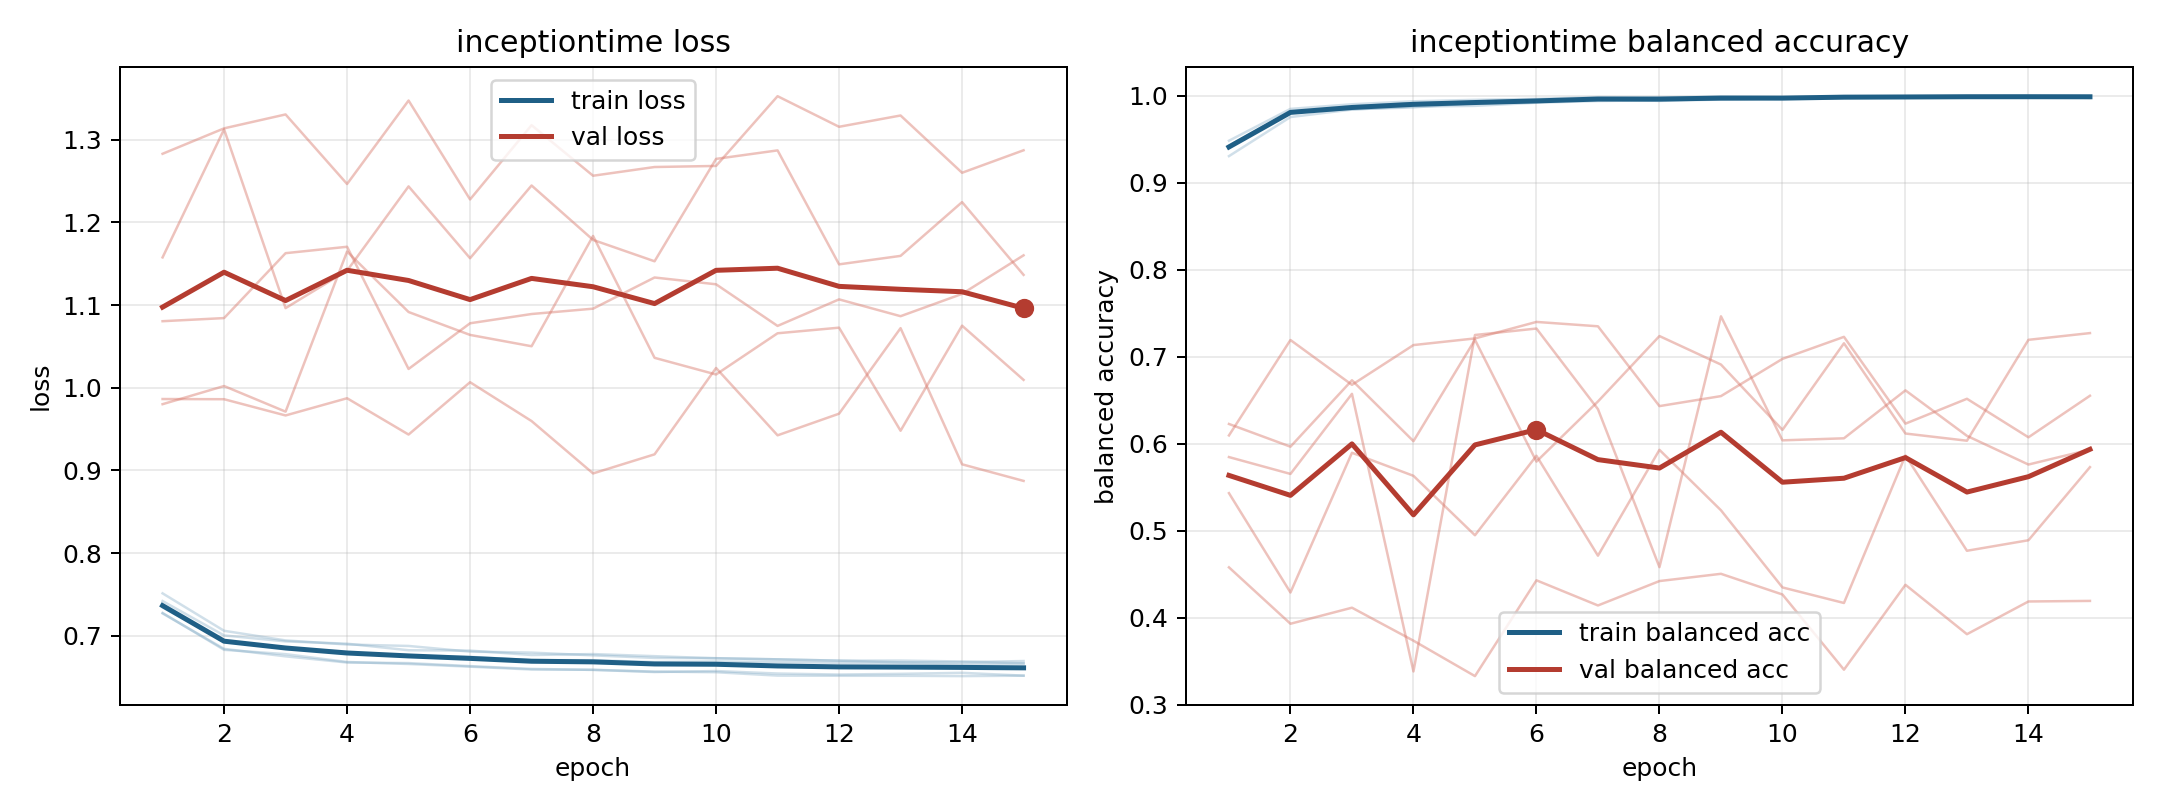

The file beside this chart, header and first rows:
model, fold, epoch, train_loss, train_balanced_accuracy, val_loss, val_balanced_accuracy
inceptiontime, 1, 1, 0.727, 0.9425, 1.081, 0.6094
inceptiontime, 1, 2, 0.6841, 0.9817, 1.084, 0.7191
inceptiontime, 1, 3, 0.6751, 0.9877, 1.163, 0.6676
inceptiontime, 1, 4, 0.6676, 0.9916, 1.171, 0.7133
inceptiontime, 1, 5, 0.6669, 0.9927, 1.023, 0.7209
inceptiontime, 1, 6, 0.6632, 0.9944, 1.078, 0.7399
inceptiontime, 1, 7, 0.6599, 0.9961, 1.089, 0.7349
inceptiontime, 1, 8, 0.6587, 0.9975, 1.096, 0.6431
inceptiontime, 1, 9, 0.6561, 0.9982, 1.133, 0.6546
inceptiontime, 1, 10, 0.6573, 0.997, 1.125, 0.6974
inceptiontime, 1, 11, 0.6543, 0.9987, 1.075, 0.7227
inceptiontime, 1, 12, 0.653, 0.9994, 1.107, 0.6229
inceptiontime, 1, 13, 0.6539, 0.9984, 1.087, 0.6515
inceptiontime, 1, 14, 0.6551, 0.9981, 1.114, 0.6072
inceptiontime, 1, 15, 0.6517, 0.9994, 1.16, 0.655
inceptiontime, 2, 1, 0.7343, 0.9483, 1.283, 0.4577
inceptiontime, 2, 2, 0.6935, 0.9849, 1.314, 0.3929
inceptiontime, 2, 3, 0.6856, 0.9902, 1.331, 0.4113
inceptiontime, 2, 4, 0.6801, 0.9936, 1.247, 0.3734
inceptiontime, 2, 5, 0.6751, 0.9953, 1.348, 0.3327
inceptiontime, 2, 6, 0.6745, 0.9964, 1.228, 0.4428
inceptiontime, 2, 7, 0.6705, 0.9983, 1.318, 0.4139
inceptiontime, 2, 8, 0.6704, 0.998, 1.257, 0.4419
inceptiontime, 2, 9, 0.6681, 0.9989, 1.267, 0.4503
inceptiontime, 2, 10, 0.6688, 0.9984, 1.268, 0.4265
inceptiontime, 2, 11, 0.6682, 0.9989, 1.353, 0.34
inceptiontime, 2, 12, 0.6672, 0.9988, 1.316, 0.4376
inceptiontime, 2, 13, 0.6671, 0.999, 1.329, 0.3808
inceptiontime, 2, 14, 0.6653, 0.9995, 1.26, 0.4185
inceptiontime, 2, 15, 0.6664, 0.9988, 1.287, 0.4191
inceptiontime, 3, 1, 0.7513, 0.9306, 0.9864, 0.6226
inceptiontime, 3, 2, 0.706, 0.9755, 0.9862, 0.5965
inceptiontime, 3, 3, 0.6943, 0.9841, 0.9665, 0.6728
inceptiontime, 3, 4, 0.6894, 0.9875, 0.9873, 0.6028
inceptiontime, 3, 5, 0.6877, 0.9883, 0.9434, 0.7194
inceptiontime, 3, 6, 0.6808, 0.992, 1.007, 0.5793
inceptiontime, 3, 7, 0.6796, 0.9939, 0.9597, 0.6484
inceptiontime, 3, 8, 0.6763, 0.9948, 0.8964, 0.7237
inceptiontime, 3, 9, 0.6731, 0.996, 0.9195, 0.6909
inceptiontime, 3, 10, 0.6728, 0.9968, 1.024, 0.6158
inceptiontime, 3, 11, 0.6714, 0.9974, 0.9425, 0.7153
inceptiontime, 3, 12, 0.6699, 0.998, 0.9687, 0.6116
inceptiontime, 3, 13, 0.6678, 0.9992, 1.072, 0.6033
inceptiontime, 3, 14, 0.668, 0.9991, 0.9074, 0.7193
inceptiontime, 3, 15, 0.6694, 0.9975, 0.8873, 0.7271
inceptiontime, 4, 1, 0.742, 0.9415, 1.158, 0.543
inceptiontime, 4, 2, 0.7004, 0.9813, 1.313, 0.4288
inceptiontime, 4, 3, 0.6932, 0.9845, 1.096, 0.5895
inceptiontime, 4, 4, 0.6904, 0.9865, 1.142, 0.5629
inceptiontime, 4, 5, 0.6825, 0.9916, 1.244, 0.4946
inceptiontime, 4, 6, 0.682, 0.9927, 1.157, 0.586
inceptiontime, 4, 7, 0.6767, 0.996, 1.245, 0.4711
inceptiontime, 4, 8, 0.6778, 0.9941, 1.179, 0.5928
inceptiontime, 4, 9, 0.6753, 0.9956, 1.153, 0.5233
inceptiontime, 4, 10, 0.6727, 0.9971, 1.277, 0.4346
inceptiontime, 4, 11, 0.6715, 0.9975, 1.287, 0.4167
inceptiontime, 4, 12, 0.6698, 0.9977, 1.149, 0.5863
inceptiontime, 4, 13, 0.6699, 0.9987, 1.16, 0.4768
inceptiontime, 4, 14, 0.6689, 0.9985, 1.225, 0.4889
inceptiontime, 4, 15, 0.6666, 0.9993, 1.137, 0.5729
... 15 more rows
